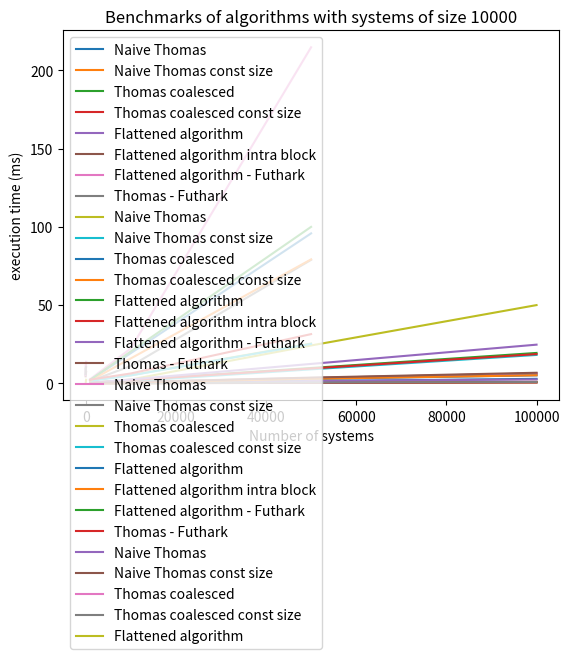

Python code for this plot:
import matplotlib.pyplot as plt

def plot_timings(x, size, prim_parallel, prim_parallel_const, prim_parallel_coal, prim_parallel_coal_const, flat, flat_shared, futhark_flat, futhark_seq):
    plt.xlabel("Number of systems")
    plt.ylabel("execution time (ms)")
    plt.title("Benchmarks of algorithms with systems of size " + str(size))
    plt.plot(x, prim_parallel, label = "Naive Thomas")
    plt.plot(x, prim_parallel_const, label = "Naive Thomas const size")
    plt.plot(x, prim_parallel_coal, label = "Thomas coalesced")
    plt.plot(x, prim_parallel_coal_const, label = "Thomas coalesced const size")
    plt.plot(x, flat, label = "Flattened algorithm")
    if flat_shared is not None:
        plt.plot(x, flat_shared, label = "Flattened algorithm intra block")
    if futhark_flat is not None:
        plt.plot(x, futhark_flat, label = "Flattened algorithm - Futhark")
        plt.plot(x, futhark_seq, label = "Thomas - Futhark")
    plt.legend(loc="upper left")
    plt.savefig("timings_" + str(size) +".png")
    plt.show()

##### Inner dim 15 
x = [1000, 10000, 50000, 100000]
prim_parallel = [0.04,0.11,1.41,2.87]
prim_parallel_const = [0.02,0.08,0.48,0.95]
prim_parallel_coal = [0.04,0.09,0.38,0.65]
prim_parallel_coal_const = [0.04,0.08,0.31,0.51]
flat = [0.16,0.42,1.48,2.47]
flat_shared = [0.09,0.78,3.42,6.33]
futhark_flat = [0.08,0.65,3.18,6.29]
futhark_seq = [0.10,0.13,0.47,0.84]

plot_timings(x, 15, prim_parallel, prim_parallel_const, prim_parallel_coal, prim_parallel_coal_const, flat, flat_shared, futhark_flat, futhark_seq)



##### Inner dim 115 
x = [1000, 10000, 50000, 100000]
prim_parallel = [0.29,2.41,24.21,50.01]
prim_parallel_const = [0.16,1.37,8.94,18.16]
prim_parallel_coal = [0.21,0.62,2.80,5.13]
prim_parallel_coal_const = [0.26,0.55,2.93,5.15]
flat = [0.37,2.23,9.80,19.43]
flat_shared = [0.24,2.09,9.48,18.68]
futhark_flat = [0.26,2.50,12.41,24.72]
futhark_seq = [0.29,0.76,3.65,6.76]

plot_timings(x, 115, prim_parallel, prim_parallel_const, prim_parallel_coal, prim_parallel_coal_const, flat, flat_shared, futhark_flat, futhark_seq)

##### Inner dim 1000  -- out of memory for 100000
x = [1000, 10000, 50000]
prim_parallel = [2.65,22.27,214.79]
prim_parallel_const = [1.43,11.02,78.93]
prim_parallel_coal = [1.97,5.15,25.41]
prim_parallel_coal_const = [1.50,5.06,25.20]
flat = [2.14,19.25,95.85]
flat_shared = [1.67,15.90,79.22]
futhark_flat = [2.15,20.35,100.01]
futhark_seq = [2.36,6.29,31.46]

plot_timings(x, 1000, prim_parallel, prim_parallel_const, prim_parallel_coal, prim_parallel_coal_const, flat, flat_shared, futhark_flat, futhark_seq)


##### Inner dim 10000  
x = [1, 10, 100]
prim_parallel = [5.59,6.48,13.62]
prim_parallel_const = [4.48,4.71,7.31]
prim_parallel_coal = [5.22,10.58,13.71]
prim_parallel_coal_const = [5.81,9.47,10.33]
flat = [0.15,0.33,2.27]
flat_shared = None
futhark_flat = None
futhark_seq = None

plot_timings(x, 10000, prim_parallel, prim_parallel_const, prim_parallel_coal, prim_parallel_coal_const, flat, flat_shared, futhark_flat, futhark_seq)
